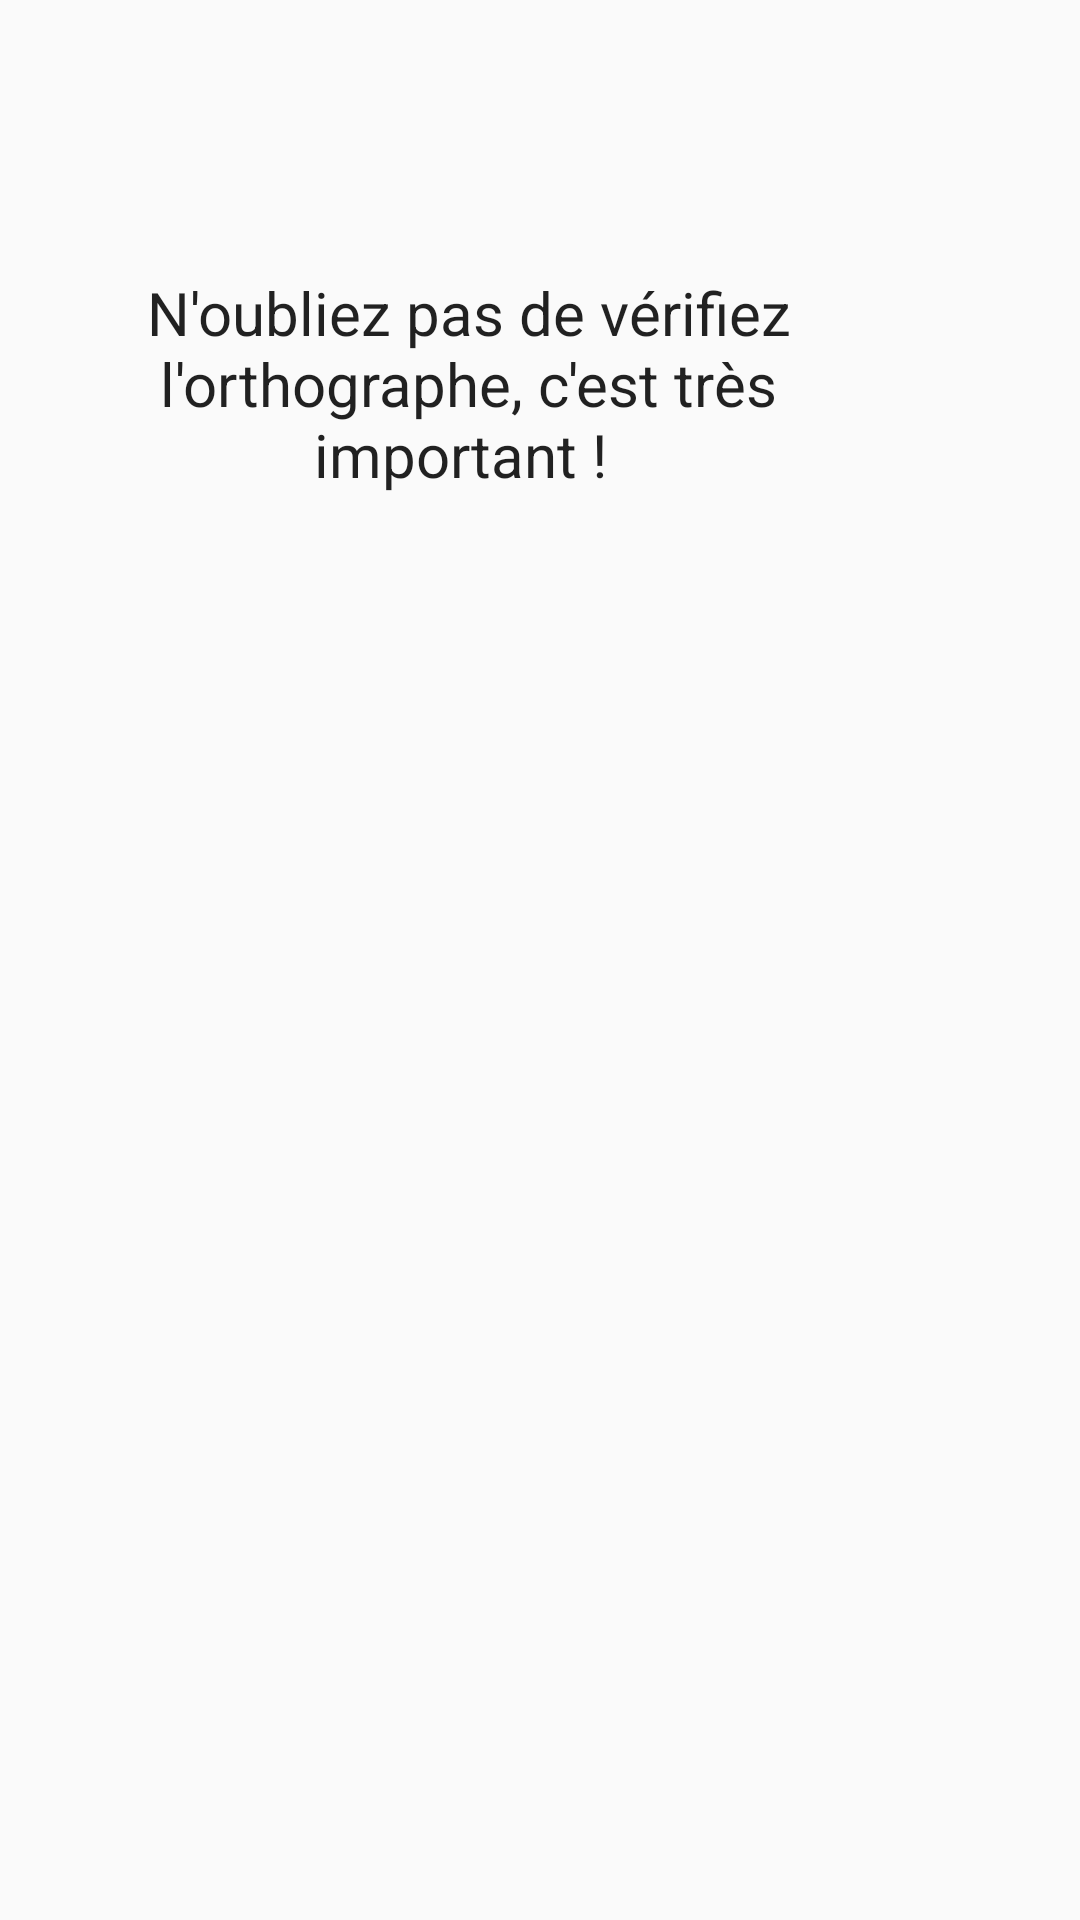

Reconstruct the res/layout file that produces this screen, plus the resources it refers to.
<!-- AndroidManifest.xml: application theme AppTheme -->
<!-- res/layout/layout_dialog2.xml -->
<?xml version="1.0" encoding="utf-8"?>
<androidx.constraintlayout.widget.ConstraintLayout xmlns:android="http://schemas.android.com/apk/res/android"
    xmlns:app="http://schemas.android.com/apk/res-auto"
    xmlns:tools="http://schemas.android.com/tools"
    android:orientation="vertical" android:layout_width="match_parent"
    android:layout_height="match_parent">

    <TextView
        android:id="@+id/textView7"
        android:layout_width="232dp"
        android:layout_height="76dp"
        android:layout_marginTop="90dp"
        android:layout_marginEnd="88dp"
        android:gravity="center"
        android:text="N'oubliez pas de vérifiez l'orthographe, c'est très important ! "
        android:textAppearance="@style/TextAppearance.AppCompat.Body1"
        android:textSize="20sp"
        app:layout_constraintEnd_toEndOf="parent"
        app:layout_constraintTop_toTopOf="parent" />
</androidx.constraintlayout.widget.ConstraintLayout>
<!-- resources referenced by this layout -->
<resources>
  <style name="AppTheme" parent="Theme.AppCompat.Light.DarkActionBar">
          
  
      </style>
</resources>
